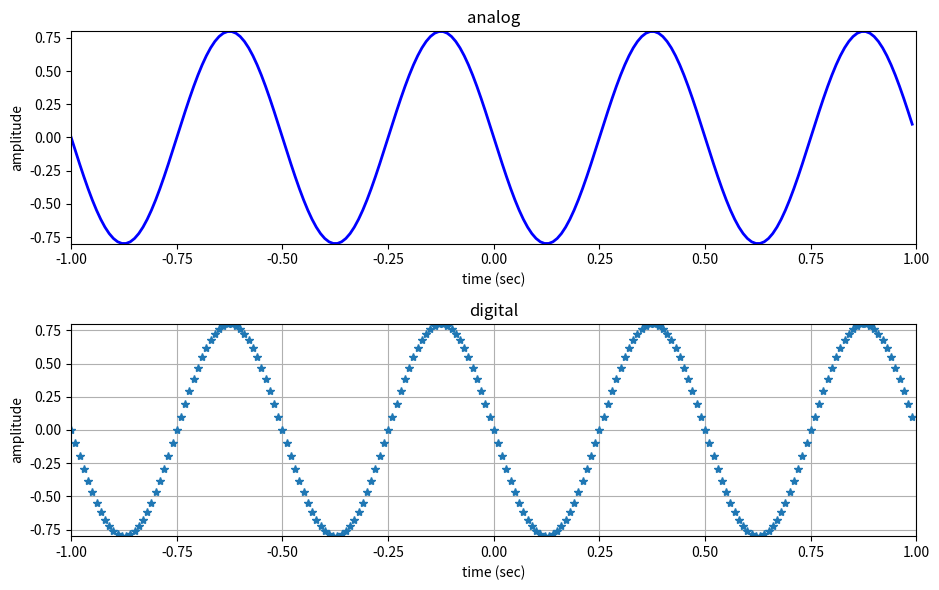

This chart was generated by the following Python code:
# matplotlib without any blocking GUI
import matplotlib as mpl
mpl.use('Agg')

import matplotlib.pyplot as plt
import numpy as np

plt.figure(1, figsize=(9.5, 6))

ax1=plt.subplot(2, 1, 1)
A = .8
f0 = 2
phi = np.pi/2
fs = 100
t = np.arange(-1, 1, 1.0/fs)
x = A * np.cos(2*np.pi*f0*t+phi)
ax1.plot(t, x, 'b',lw=2)
plt.axis([-1,1,-0.8,0.8])
ax1.set_title('analog')
ax1.set_xlabel('time (sec)')
ax1.set_ylabel('amplitude')
ax2=plt.subplot(212, sharex=ax1)
ax2.plot(t, x, '*', lw=2)
plt.axis([-1,1,-0.8,0.8])
plt.grid(True)
plt.title('digital')
plt.xlabel('time (sec)')
plt.ylabel('amplitude')

plt.tight_layout()
plt.savefig('analog-digital.png')
